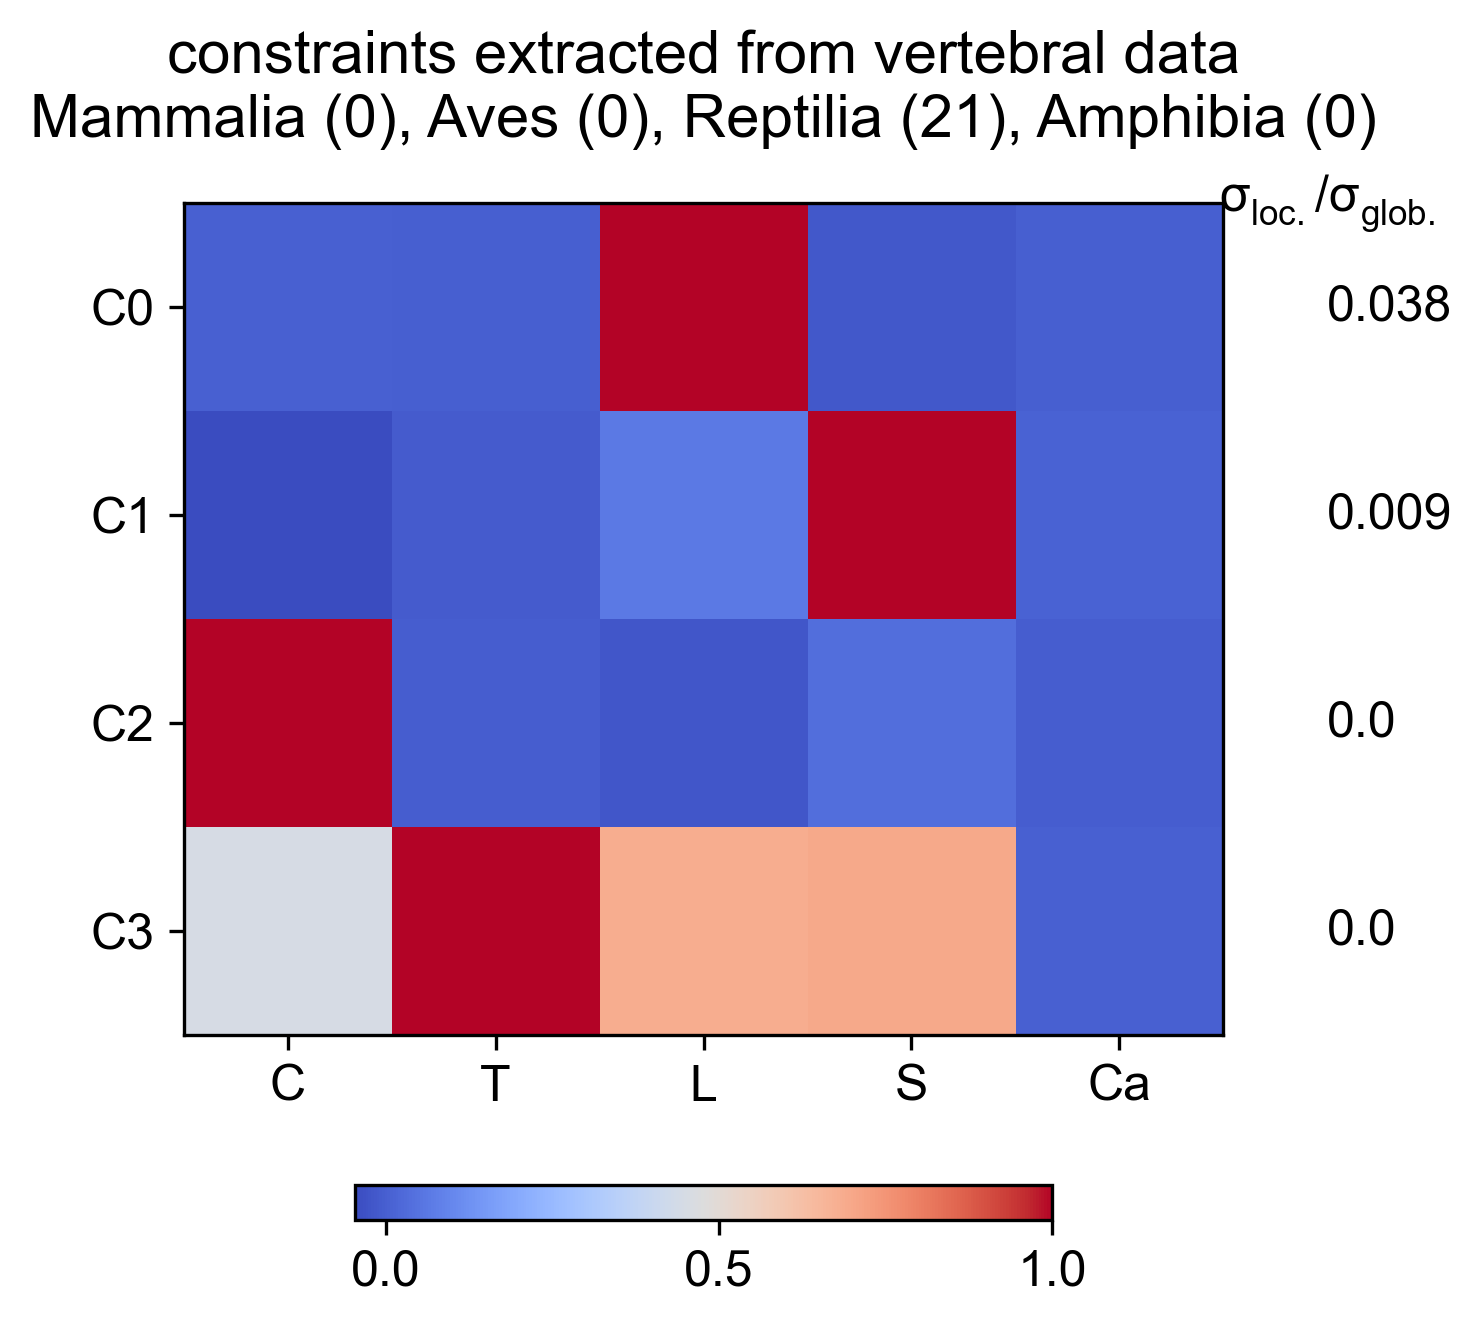

The table this chart was drawn from, first rows:
Cervical, Thoracic, Lumbar, Sacral, Caudal, constantValue, varianceRatio
0.004996, -0.001734, 1, -0.01545, 0.002004, 0.2193, 0.03818
-0.04675, -0.008475, 0.0654, 1, 0.007391, 2.297, 0.008965
1, -0.005062, -0.02008, 0.03723, -0.001995, 7.975, 0.0003768
0.4495, 1, 0.6821, 0.6936, 0.004832, 15.08, 9.1070351e-05
